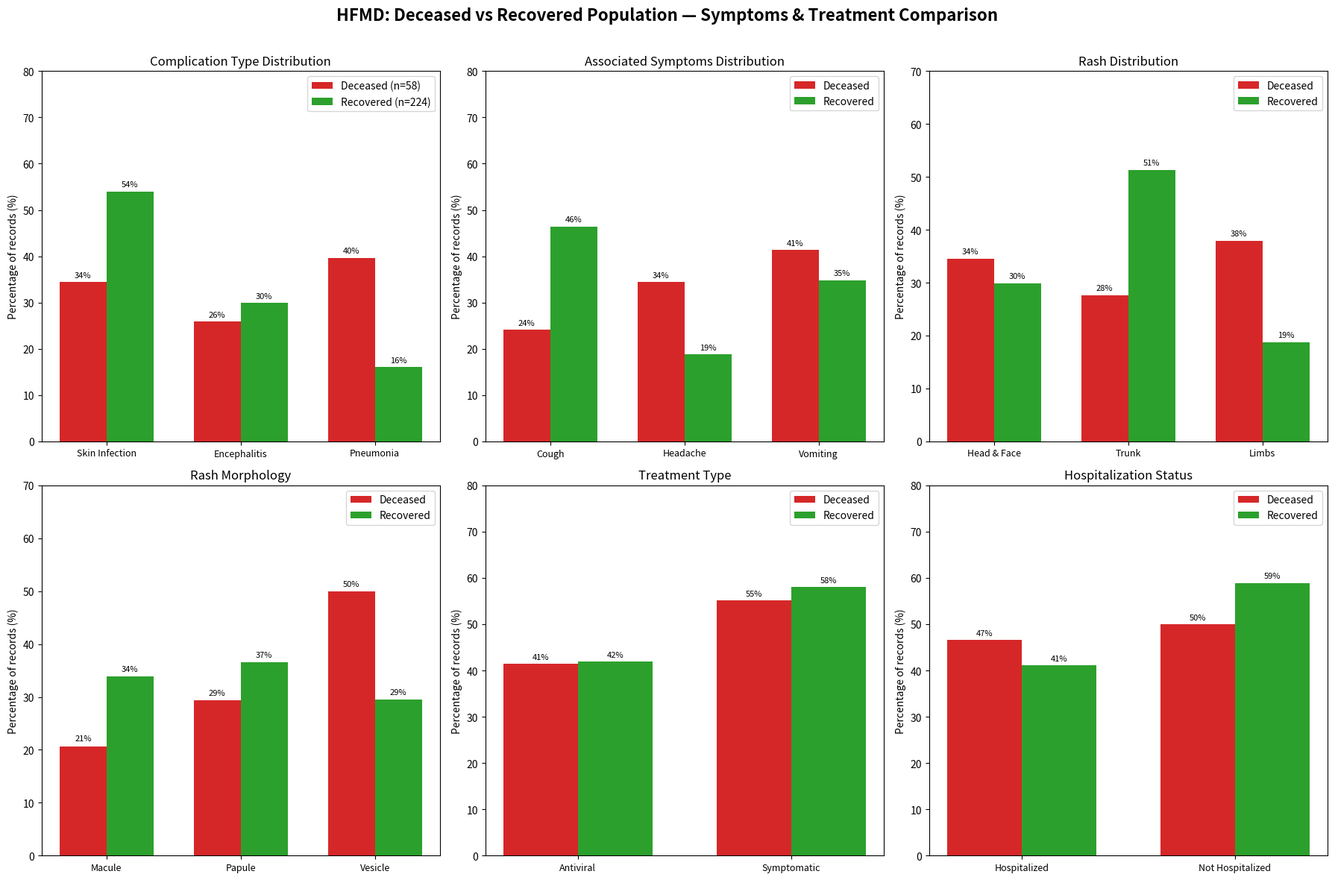

Python code for this plot: (Note: this script raises an exception after producing the figure.)
import matplotlib.pyplot as plt
import numpy as np
import pandas as pd

# ============= Figure 1: Symptoms - Complications by Outcome =============
fig, axes = plt.subplots(2, 3, figsize=(18, 12))

# 1. Complication type
complications = ['Skin Infection', 'Encephalitis', 'Pneumonia']
deceased_comp = [20, 15, 23]  # n=58
recovered_comp = [121, 67, 36]  # n=224
deceased_comp_pct = [c/58*100 for c in deceased_comp]
recovered_comp_pct = [c/224*100 for c in recovered_comp]
x = np.arange(len(complications))
width = 0.35
ax1 = axes[0, 0]
bars1 = ax1.bar(x - width/2, deceased_comp_pct, width, label='Deceased (n=58)', color='#d62728')
bars2 = ax1.bar(x + width/2, recovered_comp_pct, width, label='Recovered (n=224)', color='#2ca02c')
ax1.set_ylabel('Percentage of records (%)')
ax1.set_title('Complication Type Distribution')
ax1.set_xticks(x)
ax1.set_xticklabels(complications, fontsize=9)
ax1.legend()
ax1.set_ylim(0, 80)
for bar in bars1:
    ax1.text(bar.get_x() + bar.get_width()/2., bar.get_height() + 1, f'{bar.get_height():.0f}%', ha='center', fontsize=8)
for bar in bars2:
    ax1.text(bar.get_x() + bar.get_width()/2., bar.get_height() + 1, f'{bar.get_height():.0f}%', ha='center', fontsize=8)

# 2. Associated Symptoms
symptoms = ['Cough', 'Headache', 'Vomiting']
deceased_symp = [14, 20, 24]
recovered_symp = [104, 42, 78]
deceased_symp_pct = [s/58*100 for s in deceased_symp]
recovered_symp_pct = [s/224*100 for s in recovered_symp]
ax2 = axes[0, 1]
bars1 = ax2.bar(x - width/2, deceased_symp_pct, width, label='Deceased', color='#d62728')
bars2 = ax2.bar(x + width/2, recovered_symp_pct, width, label='Recovered', color='#2ca02c')
ax2.set_ylabel('Percentage of records (%)')
ax2.set_title('Associated Symptoms Distribution')
ax2.set_xticks(x)
ax2.set_xticklabels(symptoms, fontsize=9)
ax2.legend()
ax2.set_ylim(0, 80)
for bar in bars1:
    ax2.text(bar.get_x() + bar.get_width()/2., bar.get_height() + 1, f'{bar.get_height():.0f}%', ha='center', fontsize=8)
for bar in bars2:
    ax2.text(bar.get_x() + bar.get_width()/2., bar.get_height() + 1, f'{bar.get_height():.0f}%', ha='center', fontsize=8)

# 3. Rash Distribution
rash_dists = ['Head & Face', 'Trunk', 'Limbs']
deceased_rash = [20, 16, 22]
recovered_rash = [67, 115, 42]
deceased_rash_pct = [r/58*100 for r in deceased_rash]
recovered_rash_pct = [r/224*100 for r in recovered_rash]
ax3 = axes[0, 2]
bars1 = ax3.bar(x - width/2, deceased_rash_pct, width, label='Deceased', color='#d62728')
bars2 = ax3.bar(x + width/2, recovered_rash_pct, width, label='Recovered', color='#2ca02c')
ax3.set_ylabel('Percentage of records (%)')
ax3.set_title('Rash Distribution')
ax3.set_xticks(x)
ax3.set_xticklabels(rash_dists, fontsize=9)
ax3.legend()
ax3.set_ylim(0, 70)
for bar in bars1:
    ax3.text(bar.get_x() + bar.get_width()/2., bar.get_height() + 1, f'{bar.get_height():.0f}%', ha='center', fontsize=8)
for bar in bars2:
    ax3.text(bar.get_x() + bar.get_width()/2., bar.get_height() + 1, f'{bar.get_height():.0f}%', ha='center', fontsize=8)

# 4. Rash Morphology
morphs = ['Macule', 'Papule', 'Vesicle']
deceased_morph = [12, 17, 29]
recovered_morph = [76, 82, 66]
deceased_morph_pct = [m/58*100 for m in deceased_morph]
recovered_morph_pct = [m/224*100 for m in recovered_morph]
ax4 = axes[1, 0]
bars1 = ax4.bar(x - width/2, deceased_morph_pct, width, label='Deceased', color='#d62728')
bars2 = ax4.bar(x + width/2, recovered_morph_pct, width, label='Recovered', color='#2ca02c')
ax4.set_ylabel('Percentage of records (%)')
ax4.set_title('Rash Morphology')
ax4.set_xticks(x)
ax4.set_xticklabels(morphs, fontsize=9)
ax4.legend()
ax4.set_ylim(0, 70)
for bar in bars1:
    ax4.text(bar.get_x() + bar.get_width()/2., bar.get_height() + 1, f'{bar.get_height():.0f}%', ha='center', fontsize=8)
for bar in bars2:
    ax4.text(bar.get_x() + bar.get_width()/2., bar.get_height() + 1, f'{bar.get_height():.0f}%', ha='center', fontsize=8)

# 5. Treatment
treatments = ['Antiviral', 'Symptomatic']
deceased_trt = [24, 32]
recovered_trt = [94, 130]
deceased_trt_pct = [t/58*100 for t in deceased_trt]
recovered_trt_pct = [t/224*100 for t in recovered_trt]
ax5 = axes[1, 1]
x2 = np.arange(len(treatments))
bars1 = ax5.bar(x2 - width/2, deceased_trt_pct, width, label='Deceased', color='#d62728')
bars2 = ax5.bar(x2 + width/2, recovered_trt_pct, width, label='Recovered', color='#2ca02c')
ax5.set_ylabel('Percentage of records (%)')
ax5.set_title('Treatment Type')
ax5.set_xticks(x2)
ax5.set_xticklabels(treatments, fontsize=9)
ax5.legend()
ax5.set_ylim(0, 80)
for bar in bars1:
    ax5.text(bar.get_x() + bar.get_width()/2., bar.get_height() + 1, f'{bar.get_height():.0f}%', ha='center', fontsize=8)
for bar in bars2:
    ax5.text(bar.get_x() + bar.get_width()/2., bar.get_height() + 1, f'{bar.get_height():.0f}%', ha='center', fontsize=8)

# 6. Hospitalization
hosp_labels = ['Hospitalized', 'Not Hospitalized']
deceased_hosp = [27, 29]
recovered_hosp = [92, 132]
deceased_hosp_pct = [h/58*100 for h in deceased_hosp]
recovered_hosp_pct = [h/224*100 for h in recovered_hosp]
ax6 = axes[1, 2]
x3 = np.arange(len(hosp_labels))
bars1 = ax6.bar(x3 - width/2, deceased_hosp_pct, width, label='Deceased', color='#d62728')
bars2 = ax6.bar(x3 + width/2, recovered_hosp_pct, width, label='Recovered', color='#2ca02c')
ax6.set_ylabel('Percentage of records (%)')
ax6.set_title('Hospitalization Status')
ax6.set_xticks(x3)
ax6.set_xticklabels(hosp_labels, fontsize=9)
ax6.legend()
ax6.set_ylim(0, 80)
for bar in bars1:
    ax6.text(bar.get_x() + bar.get_width()/2., bar.get_height() + 1, f'{bar.get_height():.0f}%', ha='center', fontsize=8)
for bar in bars2:
    ax6.text(bar.get_x() + bar.get_width()/2., bar.get_height() + 1, f'{bar.get_height():.0f}%', ha='center', fontsize=8)

plt.suptitle('HFMD: Deceased vs Recovered Population — Symptoms & Treatment Comparison', fontsize=16, fontweight='bold')
plt.tight_layout(rect=[0, 0, 1, 0.97])
plt.savefig('/work/figure1_symptoms_treatment.png', dpi=150, bbox_inches='tight')
plt.close()

# ============= Figure 2: Prevention/Control and Diagnosis =============
fig, axes = plt.subplots(2, 3, figsize=(18, 12))

# 1. Isolation Status
iso_labels = ['Isolated', 'Not Isolated']
deceased_iso = [35, 21]
recovered_iso = [100, 124]
deceased_iso_pct = [i/58*100 for i in deceased_iso]
recovered_iso_pct = [i/224*100 for i in recovered_iso]
ax1 = axes[0, 0]
x2 = np.arange(len(iso_labels))
bars1 = ax1.bar(x2 - width/2, deceased_iso_pct, width, label='Deceased', color='#d62728')
bars2 = ax1.bar(x2 + width/2, recovered_iso_pct, width, label='Recovered', color='#2ca02c')
ax1.set_ylabel('Percentage (%)')
ax1.set_title('Isolation Status')
ax1.set_xticks(x2)
ax1.set_xticklabels(iso_labels, fontsize=9)
ax1.legend()
ax1.set_ylim(0, 80)
for bar in bars1:
    ax1.text(bar.get_x() + bar.get_width()/2., bar.get_height() + 1, f'{bar.get_height():.0f}%', ha='center', fontsize=8)
for bar in bars2:
    ax1.text(bar.get_x() + bar.get_width()/2., bar.get_height() + 1, f'{bar.get_height():.0f}%', ha='center', fontsize=8)

# 2. PPE Usage during Isolation
ppe_labels = ['Complete PPE', 'Missing PPE']
deceased_ppe = [9, 6]
recovered_ppe = [66, 29]
deceased_ppe_pct = [p/15*100 for p in deceased_ppe]  # 15 total isolation records for deceased
recovered_ppe_pct = [p/95*100 for p in recovered_ppe]  # 95 total isolation records for recovered
ax2 = axes[0, 1]
bars1 = ax2.bar(x2 - width/2, deceased_ppe_pct, width, label='Deceased', color='#d62728')
bars2 = ax2.bar(x2 + width/2, recovered_ppe_pct, width, label='Recovered', color='#2ca02c')
ax2.set_ylabel('Percentage (%)')
ax2.set_title('PPE Usage During Isolation')
ax2.set_xticks(x2)
ax2.set_xticklabels(ppe_labels, fontsize=9)
ax2.legend()
ax2.set_ylim(0, 100)
for bar in bars1:
    ax2.text(bar.get_x() + bar.get_width()/2., bar.get_height() + 1, f'{bar.get_height():.0f}%', ha='center', fontsize=8)
for bar in bars2:
    ax2.text(bar.get_x() + bar.get_width()/2., bar.get_height() + 1, f'{bar.get_height():.0f}%', ha='center', fontsize=8)

# 3. Diagnostic Quality Score
metrics = ['Avg Quality Score', 'Avg Compliance Rate']
deceased_qual = [53.37, 0.56]
recovered_qual = [69.30, 0.75]
ax3 = axes[0, 2]
x3 = np.arange(len(metrics))
# Scale compliance for display
deceased_qual_scaled = [53.37, 0.56*100]
recovered_qual_scaled = [69.30, 0.75*100]
bars1 = ax3.bar(x3 - width/2, deceased_qual_scaled, width, label='Deceased', color='#d62728')
bars2 = ax3.bar(x3 + width/2, recovered_qual_scaled, width, label='Recovered', color='#2ca02c')
ax3.set_ylabel('Score (0-100)')
ax3.set_title('Diagnostic Quality')
ax3.set_xticks(x3)
ax3.set_xticklabels(metrics, fontsize=9)
ax3.legend()
ax3.set_ylim(0, 100)
for bar in bars1:
    ax3.text(bar.get_x() + bar.get_width()/2., bar.get_height() + 1, f'{bar.get_height():.1f}', ha='center', fontsize=8)
for bar in bars2:
    ax3.text(bar.get_x() + bar.get_width()/2., bar.get_height() + 1, f'{bar.get_height():.1f}', ha='center', fontsize=8)

# 4. Initial Diagnosis
init_diag = ['Suspected', 'Clinical', 'Confirmed']
deceased_diag = [7, 14, 5]
recovered_diag = [96, 24, 52]
deceased_diag_pct = [d/26*100 for d in deceased_diag]
recovered_diag_pct = [d/172*100 for d in recovered_diag]
ax4 = axes[1, 0]
bars1 = ax4.bar(x - width/2, deceased_diag_pct, width, label='Deceased', color='#d62728')
bars2 = ax4.bar(x + width/2, recovered_diag_pct, width, label='Recovered', color='#2ca02c')
ax4.set_ylabel('Percentage (%)')
ax4.set_title('Initial Diagnosis Type')
ax4.set_xticks(x)
ax4.set_xticklabels(init_diag, fontsize=9)
ax4.legend()
ax4.set_ylim(0, 70)
for bar in bars1:
    ax4.text(bar.get_x() + bar.get_width()/2., bar.get_height() + 1, f'{bar.get_height():.0f}%', ha='center', fontsize=8)
for bar in bars2:
    ax4.text(bar.get_x() + bar.get_width()/2., bar.get_height() + 1, f'{bar.get_height():.0f}%', ha='center', fontsize=8)

# 5. Diagnostic Delay
delay_labels = ['No Delay', 'Patient Delayed']
deceased_delay = [10, 16]
recovered_delay = [115, 57]
deceased_delay_pct = [d/26*100 for d in deceased_delay]
recovered_delay_pct = [d/172*100 for d in recovered_delay]
ax5 = axes[1, 1]
bars1 = ax5.bar(x2 - width/2, deceased_delay_pct, width, label='Deceased', color='#d62728')
bars2 = ax5.bar(x2 + width/2, recovered_delay_pct, width, label='Recovered', color='#2ca02c')
ax5.set_ylabel('Percentage (%)')
ax5.set_title('Diagnostic Delay')
ax5.set_xticks(x2)
ax5.set_xticklabels(delay_labels, fontsize=9)
ax5.legend()
ax5.set_ylim(0, 80)
for bar in bars1:
    ax5.text(bar.get_x() + bar.get_width()/2., bar.get_height() + 1, f'{bar.get_height():.0f}%', ha='center', fontsize=8)
for bar in bars2:
    ax5.text(bar.get_x() + bar.get_width()/2., bar.get_height() + 1, f'{bar.get_height():.0f}%', ha='center', fontsize=8)

# 6. Medical Insurance Reimbursement
reimb_labels = ['Deceased', 'Recovered']
reimb_values = [3.35, 58.64]
ax6 = axes[1, 2]
bars = ax6.bar(reimb_labels, reimb_values, color=['#d62728', '#2ca02c'], width=0.5)
ax6.set_ylabel('Average Reimbursement (%)')
ax6.set_title('Medical Insurance Reimbursement\n(Complication Treatment)')
for bar in bars:
    ax6.text(bar.get_x() + bar.get_width()/2., bar.get_height() + 0.5, f'{bar.get_height():.2f}%', ha='center', fontsize=10)

plt.suptitle('HFMD: Deceased vs Recovered Population — Prevention, Control & Diagnosis Comparison', fontsize=16, fontweight='bold')
plt.tight_layout(rect=[0, 0, 1, 0.97])
plt.savefig('/work/figure2_prevention_control_diagnosis.png', dpi=150, bbox_inches='tight')
plt.close()

print("Figures created successfully.")
